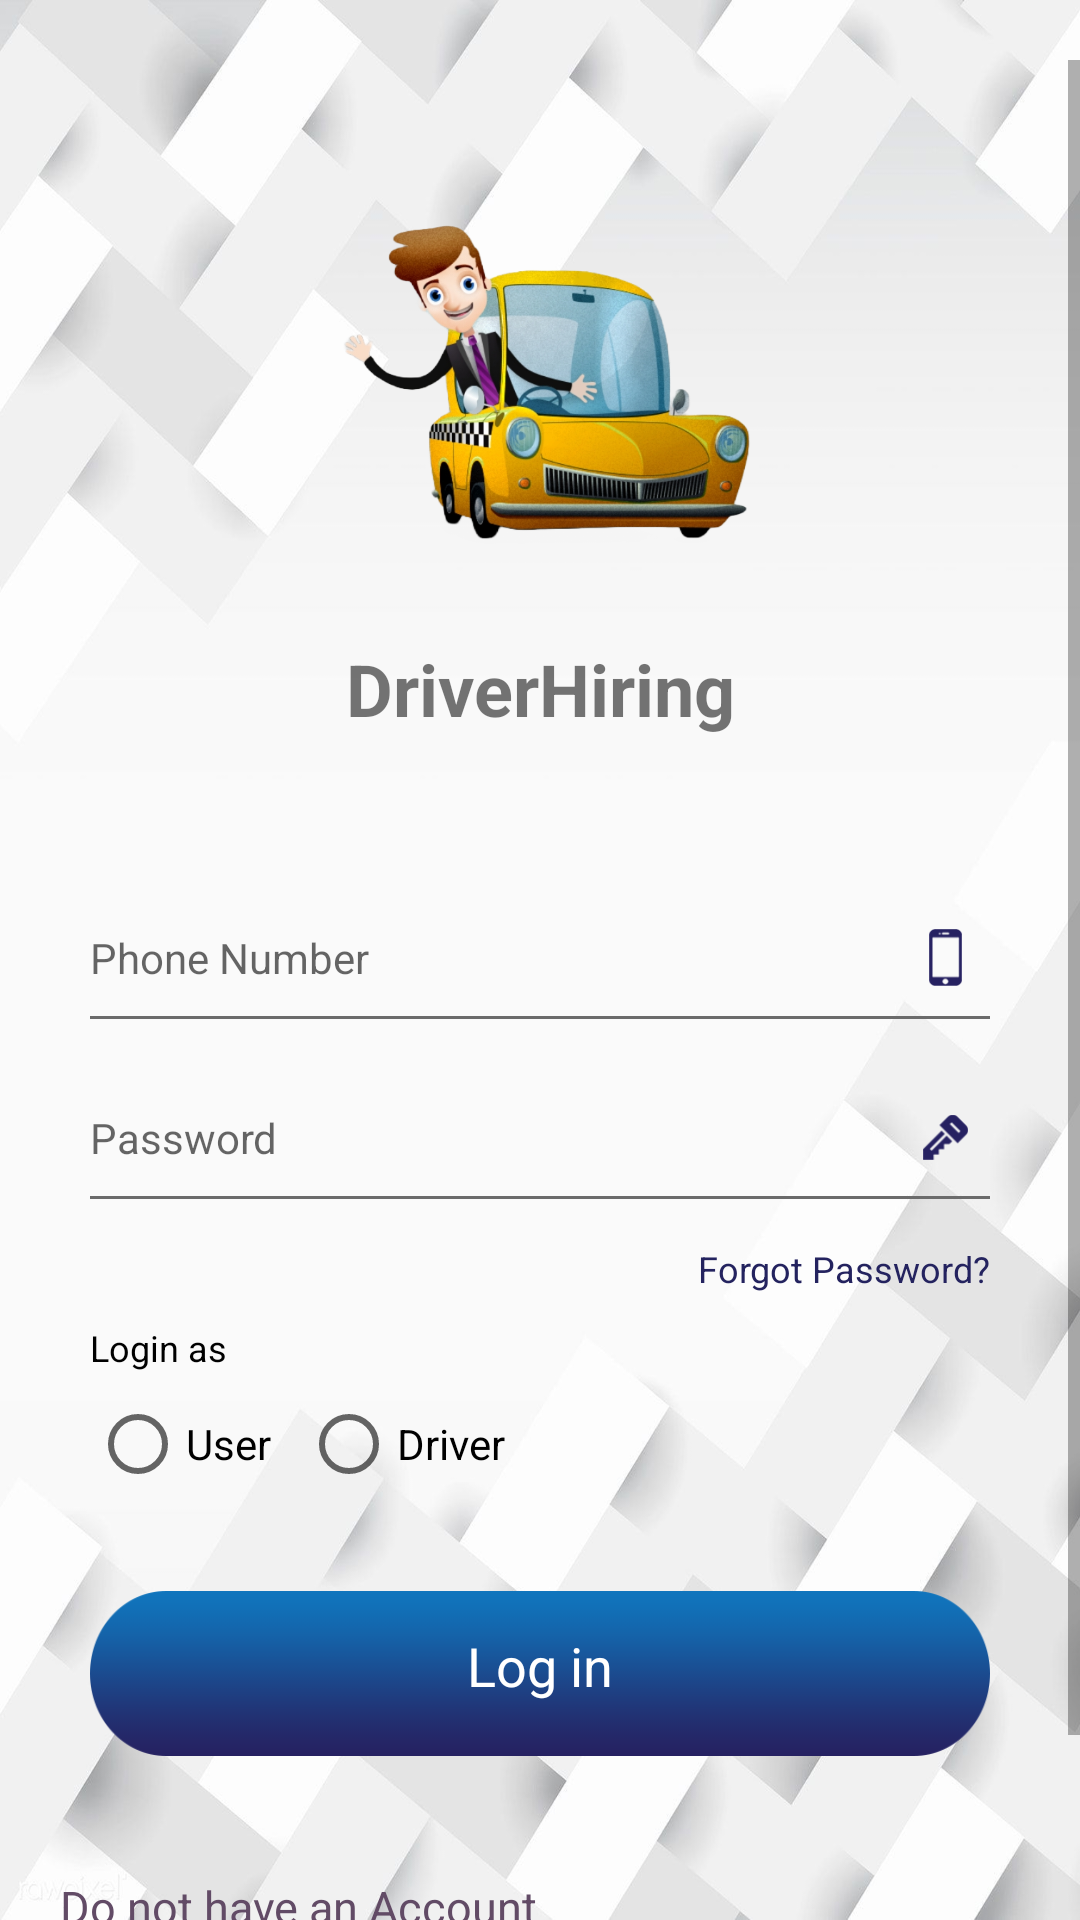

The Android layout XML behind this screen, and the referenced resources:
<!-- AndroidManifest.xml: application theme Theme.DriverHiring -->
<!-- res/layout/activity_login.xml -->
<?xml version="1.0" encoding="utf-8"?>
<RelativeLayout xmlns:android="http://schemas.android.com/apk/res/android"
    xmlns:tools="http://schemas.android.com/tools"
    android:layout_width="match_parent"
    android:layout_height="match_parent"
    android:layout_gravity="center"
    android:background="@drawable/bg1"
    android:focusableInTouchMode="true"
    tools:context=".LoginActivity">

    <ScrollView
        android:layout_width="match_parent"
        android:layout_height="wrap_content"
        android:layout_alignParentLeft="true"
        android:layout_alignParentTop="true"
        android:paddingTop="20dp">

        <LinearLayout
            android:layout_width="match_parent"
            android:layout_height="wrap_content"
            android:layout_gravity="center"
            android:orientation="vertical"
            android:padding="20dp">

            <RelativeLayout
                android:layout_width="match_parent"
                android:layout_height="wrap_content"
                android:layout_marginTop="40dp">

                <ImageView
                    android:id="@+id/icon"
                    android:layout_width="200dp"
                    android:layout_height="200dp"
                    android:layout_centerInParent="true"
                    android:src="@drawable/driver_app_icon_adobe_express" />

                <TextView
                    android:layout_width="match_parent"
                    android:layout_height="40dp"
                    android:layout_below="@id/icon"
                    android:gravity="center"
                    android:text="@string/app_name"
                    android:textSize="24dp"
                    android:textStyle="bold" />
            </RelativeLayout>


            <LinearLayout
                android:layout_width="match_parent"
                android:layout_height="wrap_content"
                android:layout_marginStart="10dp"
                android:layout_marginTop="40dp"
                android:layout_marginEnd="10dp"
                android:orientation="vertical">

                <LinearLayout
                    android:layout_width="match_parent"
                    android:layout_height="wrap_content"
                    android:layout_marginTop="20dp"
                    android:orientation="horizontal"
                    android:weightSum="1">

                    <EditText
                        android:id="@+id/et_email_login"
                        style="@style/modifiedEditText"
                        android:layout_weight="0.9"
                        android:background="@null"
                        android:drawablePadding="0.5dip"
                        android:inputType="textEmailAddress"
                        android:maxLines="1"
                        android:hint="Phone Number"
                        android:textColor="@color/black" />


                    <ImageView
                        android:layout_width="15dp"
                        android:layout_height="match_parent"
                        android:layout_gravity="center"
                        android:layout_marginEnd="10dp"
                        android:gravity="center|left"
                        android:src="@drawable/phn_icon" />

                </LinearLayout>

                <View
                    android:layout_width="match_parent"
                    android:layout_height="1dp"
                    android:layout_marginTop="10dp"
                    android:background="@color/colorlinebkack" />

                <LinearLayout
                    android:layout_width="match_parent"
                    android:layout_height="wrap_content"
                    android:layout_marginTop="30dp"
                    android:orientation="horizontal"
                    android:weightSum="1">

                    <EditText
                        android:id="@+id/et_pass_login"
                        style="@style/modifiedEditText"
                        android:layout_weight="0.9"
                        android:background="@null"
                        android:drawablePadding="0.5dip"
                        android:inputType="textPassword"
                        android:maxLines="1"
                        android:hint="Password"
                        android:textColor="@color/black" />

                    <ImageView
                        android:layout_width="15dp"
                        android:layout_height="match_parent"
                        android:layout_gravity="center"
                        android:layout_marginEnd="10dp"
                        android:gravity="center|left"
                        android:src="@drawable/password_icon" />

                </LinearLayout>

                <View
                    android:layout_width="match_parent"
                    android:layout_height="1dp"
                    android:layout_marginTop="10dp"
                    android:background="@color/colorlinebkack" />

                <TextView
                    android:id="@+id/forgotPassword"
                    android:layout_width="wrap_content"
                    android:layout_height="wrap_content"
                    android:layout_gravity="end"
                    android:layout_marginTop="15dp"
                    android:text="Forgot Password?"
                    android:textColor="@color/colortextforgot"
                    android:textSize="12dp" />


                <TextView
                    android:layout_width="match_parent"
                    android:layout_height="wrap_content"
                    android:layout_marginTop="10dp"
                    android:text="Login as"
                    android:textColor="@color/black"
                    android:textSize="12dp" />

                <LinearLayout
                    android:layout_width="match_parent"
                    android:layout_height="wrap_content"
                    android:orientation="horizontal">

                    <RadioGroup
                        android:id="@+id/radio_group"
                        android:layout_width="wrap_content"
                        android:layout_height="wrap_content"
                        android:orientation="horizontal">

                        <RadioButton
                            android:id="@+id/rb_user"
                            android:layout_width="wrap_content"
                            android:layout_height="match_parent"
                            android:text="@string/user" />

                        <RadioButton
                            android:id="@+id/rb_driver"
                            android:layout_width="wrap_content"
                            android:layout_height="match_parent"
                            android:layout_marginLeft="10dp"
                            android:text="@string/driver" />
                    </RadioGroup>


                </LinearLayout>

                <LinearLayout
                    android:id="@+id/layout_btn"
                    android:layout_width="match_parent"
                    android:layout_height="55dp"
                    android:layout_marginTop="25dp"
                    android:background="@drawable/button_bg"
                    android:orientation="vertical">

                    <TextView
                        android:id="@+id/bt_login"
                        android:layout_width="match_parent"
                        android:layout_height="50dp"
                        android:layout_gravity="center"
                        android:gravity="center"
                        android:text="@string/log_in"
                        android:textAllCaps="false"
                        android:textColor="@color/white"
                        android:textSize="18sp" />
                </LinearLayout>
            </LinearLayout>

            <TextView
                android:layout_width="wrap_content"
                android:layout_height="wrap_content"
                android:layout_gravity="left"
                android:layout_marginTop="40dp"
                android:text="@string/donthave"
                android:textColor="@color/colortextsignup"
                android:textSize="15dp" />

            <LinearLayout
                android:id="@+id/signin"
                android:layout_width="wrap_content"
                android:layout_height="wrap_content"
                android:layout_marginTop="10dp"
                android:orientation="horizontal">

                <LinearLayout
                    android:layout_width="wrap_content"
                    android:layout_height="wrap_content"
                    android:orientation="vertical">

                    <TextView
                        android:layout_width="wrap_content"
                        android:layout_height="wrap_content"
                        android:layout_gravity="left"
                        android:text="@string/sign_in"
                        android:textColor="@color/colortextsignupblue"
                        android:textSize="19dp"
                        android:textStyle="bold" />

                    <View
                        android:layout_width="match_parent"
                        android:layout_height="1dp"
                        android:background="@color/colortextsignupblue" />

                </LinearLayout>


                <ImageView
                    android:layout_width="35dp"
                    android:layout_height="35dp"
                    android:layout_marginStart="10dp"
                    android:src="@drawable/arrow" />
            </LinearLayout>
        </LinearLayout>
    </ScrollView>

</RelativeLayout>
<!-- resources referenced by this layout -->
<resources>
  <color name="black">#FF000000</color>
  <color name="colorlinebkack">#6B6B6B</color>
  <color name="colortextforgot">#24235F</color>
  <color name="colortextsignup">#624B66</color>
  <color name="colortextsignupblue">#1075BD</color>
  <color name="white">#FFFFFFFF</color>
  <!-- drawable arrow: png bitmap (drawable, 3584 bytes) -->
  <!-- drawable bg1: webp bitmap (drawable, 194536 bytes) -->
  <!-- drawable button_bg: png bitmap (drawable, 3713 bytes) -->
  <!-- drawable driver_app_icon_adobe_express: png bitmap (drawable, 323391 bytes) -->
  <!-- drawable password_icon: png bitmap (drawable, 1018 bytes) -->
  <!-- drawable phn_icon: png bitmap (drawable, 666 bytes) -->
  <string name="app_name">DriverHiring</string>
  <string name="donthave">Do not have an Account</string>
  <string name="driver">Driver</string>
  <string name="log_in">Log in</string>
  <string name="sign_in">Sign in</string>
  <string name="user">User</string>
  <style name="modifiedEditText" parent="parent">
          <item name="android:textSize">14dp</item>
          <item name="android:background">@color/blackLite</item>
          <item name="android:backgroundTint">@color/blackLite</item>
      </style>
  <style name="Theme.DriverHiring" parent="Theme.MaterialComponents.Light.NoActionBar">
          
          <item name="colorPrimary">@color/purple_500</item>
          <item name="colorPrimaryVariant">@color/purple_700</item>
          <item name="colorOnPrimary">@color/white</item>
          
          <item name="colorSecondary">@color/teal_200</item>
          <item name="colorSecondaryVariant">@color/teal_700</item>
          <item name="colorOnSecondary">@color/black</item>
          
          <item name="android:statusBarColor" tools:targetApi="l">?attr/colorPrimaryVariant</item>
          
      </style>
  <style name="parent">
          <item name="android:layout_width">match_parent</item>
          <item name="android:layout_height">wrap_content</item>
      </style>
  <color name="blackLite">#494949</color>
  <color name="purple_500">#FF6200EE</color>
  <color name="purple_700">#FF3700B3</color>
  <color name="teal_200">#FF03DAC5</color>
  <color name="teal_700">#FF018786</color>
</resources>
